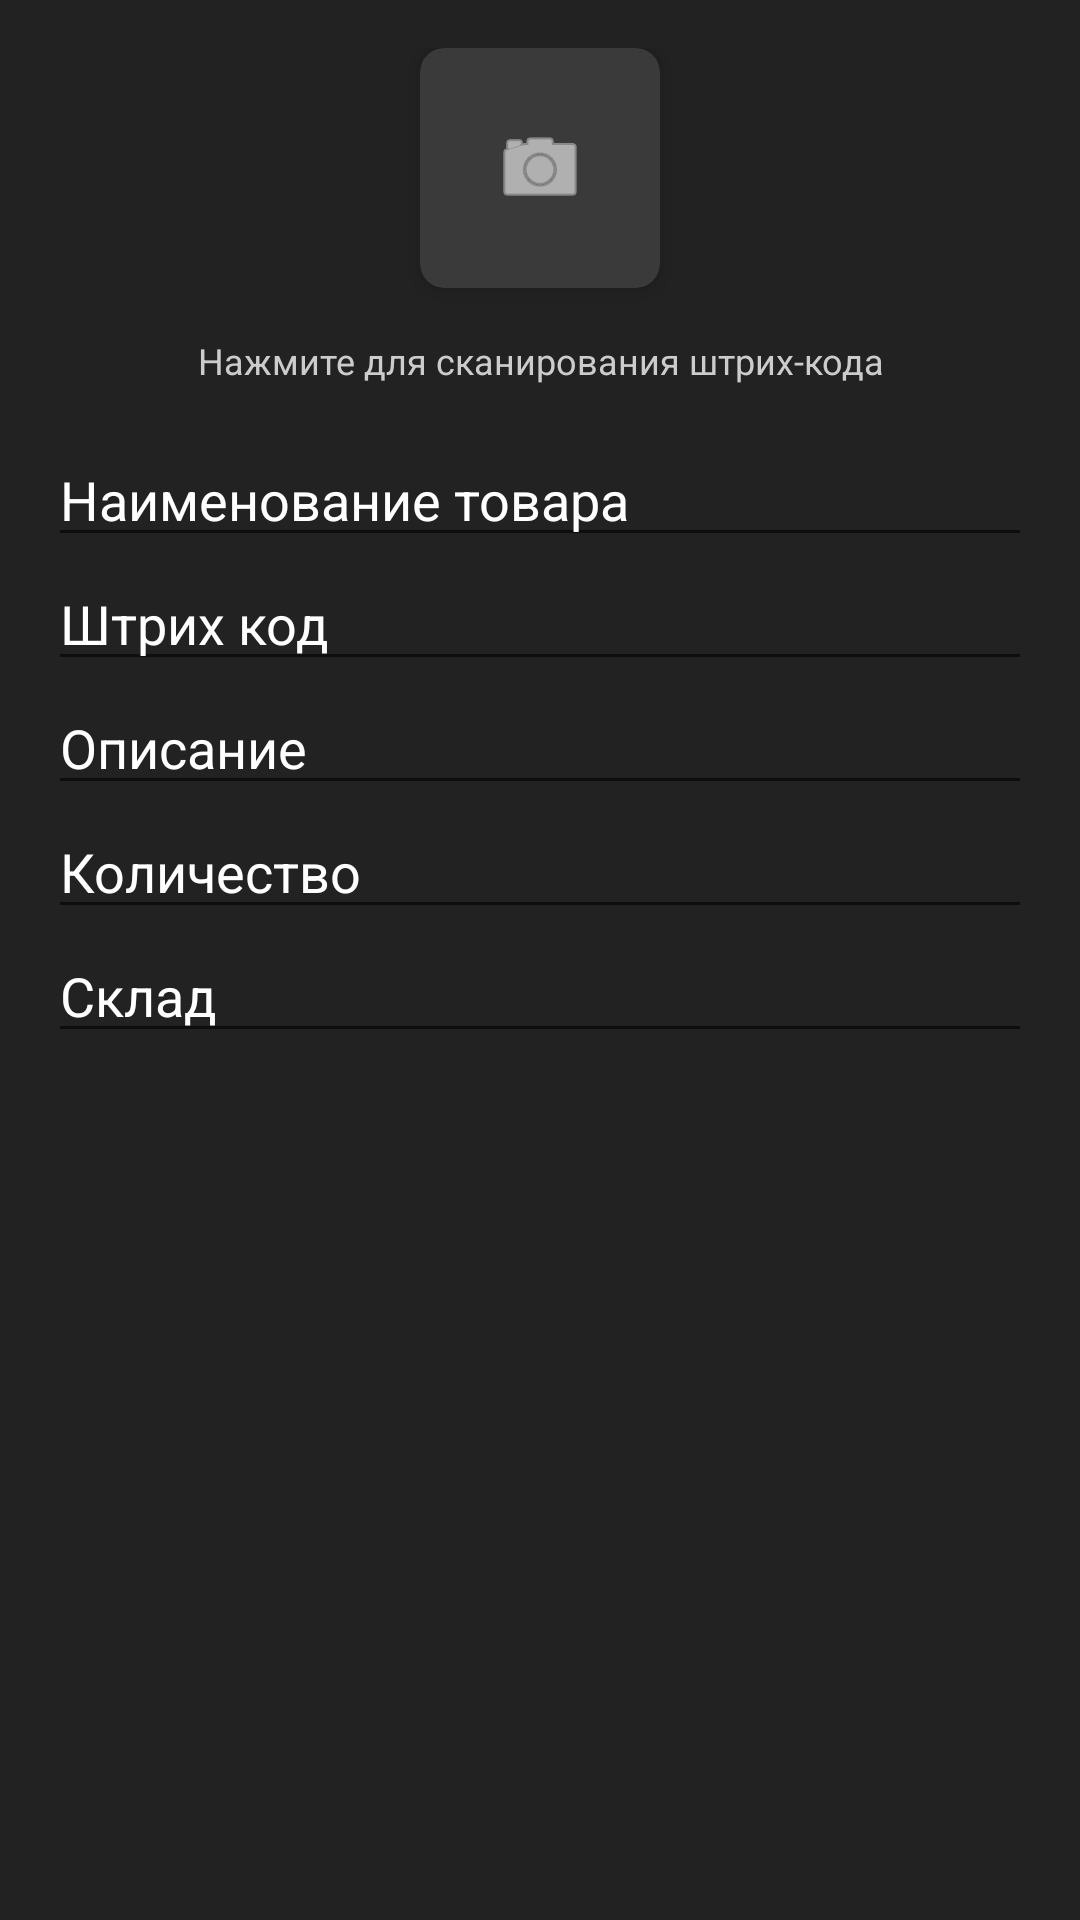

Reconstruct the res/layout file that produces this screen, plus the resources it refers to.
<!-- AndroidManifest.xml: application theme Theme.WarehouseAccounting -->
<!-- res/layout/fragment_products_dialog_add_product.xml -->
<?xml version="1.0" encoding="utf-8"?>
<LinearLayout xmlns:android="http://schemas.android.com/apk/res/android"
    xmlns:app="http://schemas.android.com/apk/res-auto"
    android:layout_width="match_parent"
    android:layout_height="wrap_content"
    android:textColor="@color/white"
    android:orientation="vertical"
    android:background="#222222"
    android:padding="16dp">

    <androidx.cardview.widget.CardView
        android:layout_width="80dp"
        android:layout_height="80dp"
        android:layout_gravity="center"
        android:layout_marginBottom="16dp"
        app:cardCornerRadius="8dp"
        app:cardElevation="4dp"
        app:cardBackgroundColor="#3A3A3A">

        <ImageView
            android:id="@+id/iv_scan_barcode"
            android:layout_width="match_parent"
            android:layout_height="match_parent"
            android:contentDescription="Сканировать штрих-код"
            android:src="@android:drawable/ic_menu_camera"
            android:scaleType="center"
            android:background="?android:attr/selectableItemBackground"
            app:tint="@color/white" />

    </androidx.cardview.widget.CardView>

    <TextView
        android:layout_width="wrap_content"
        android:layout_height="wrap_content"
        android:layout_gravity="center"
        android:layout_marginBottom="16dp"
        android:text="Нажмите для сканирования штрих-кода"
        android:textColor="#CCCCCC"
        android:textSize="12sp"
        android:gravity="center" />

    <EditText
        android:id="@+id/et_product_name"
        android:layout_width="match_parent"
        android:layout_height="wrap_content"
        android:hint="@string/products_dialog_product_name"
        android:textColor="@color/white"
        android:textColorHint="@color/white" />

    <EditText
        android:id="@+id/et_product_barcode"
        android:layout_width="match_parent"
        android:layout_height="wrap_content"
        android:hint="@string/products_dialog_barcode"
        android:textColor="@color/white"
        android:textColorHint="@color/white"
        android:inputType="number" />

    <EditText
        android:id="@+id/et_product_description"
        android:layout_width="match_parent"
        android:layout_height="wrap_content"
        android:hint="@string/products_dialog_description"
        android:textColor="@color/white"
        android:textColorHint="@color/white" />

    <EditText
        android:id="@+id/et_product_quantity"
        android:layout_width="match_parent"
        android:layout_height="wrap_content"
        android:hint="@string/products_dialog_quantity"
        android:inputType="number"
        android:textColor="@color/white"
        android:textColorHint="@color/white" />

    <EditText
        android:id="@+id/et_product_warehouse"
        android:layout_width="match_parent"
        android:layout_height="wrap_content"
        android:hint="@string/products_dialog_warehouse"
        android:inputType="number"
        android:textColor="@color/white"
        android:textColorHint="@color/white" />

</LinearLayout>
<!-- resources referenced by this layout -->
<resources>
  <color name="white">#FFFFFFFF</color>
  <string name="products_dialog_barcode">Штрих код</string>
  <string name="products_dialog_description">Описание</string>
  <string name="products_dialog_product_name">Наименование товара</string>
  <string name="products_dialog_quantity">Количество</string>
  <string name="products_dialog_warehouse">Склад</string>
  <style name="Theme.WarehouseAccounting" parent="Theme.MaterialComponents.DayNight.DarkActionBar">
          <item name="android:statusBarColor">#141414</item>
      </style>
</resources>
